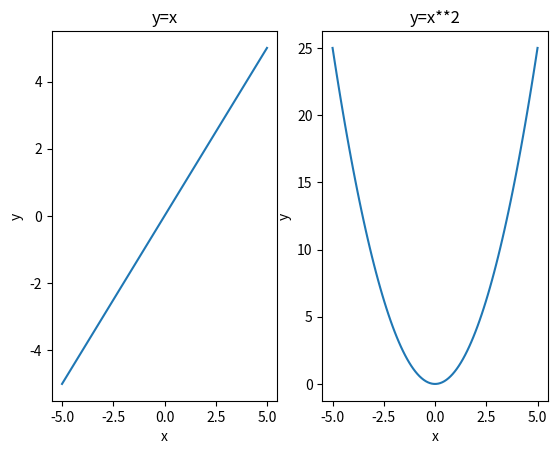

Reproduce this figure in Python.
import numpy as np
import matplotlib.pyplot as plt

x=np.linspace(-5, 5, 100)
plt.subplot(121)
y=x
plt.title('y=x')                      
plt.xlabel('x')                                                 
plt.ylabel('y') 
plt.plot(x, y)
plt.subplot(122)
y=x**2
plt.title('y=x**2')                      
plt.xlabel('x')                                                 
plt.ylabel('y') 
plt.plot(x, y)    
plt.show()